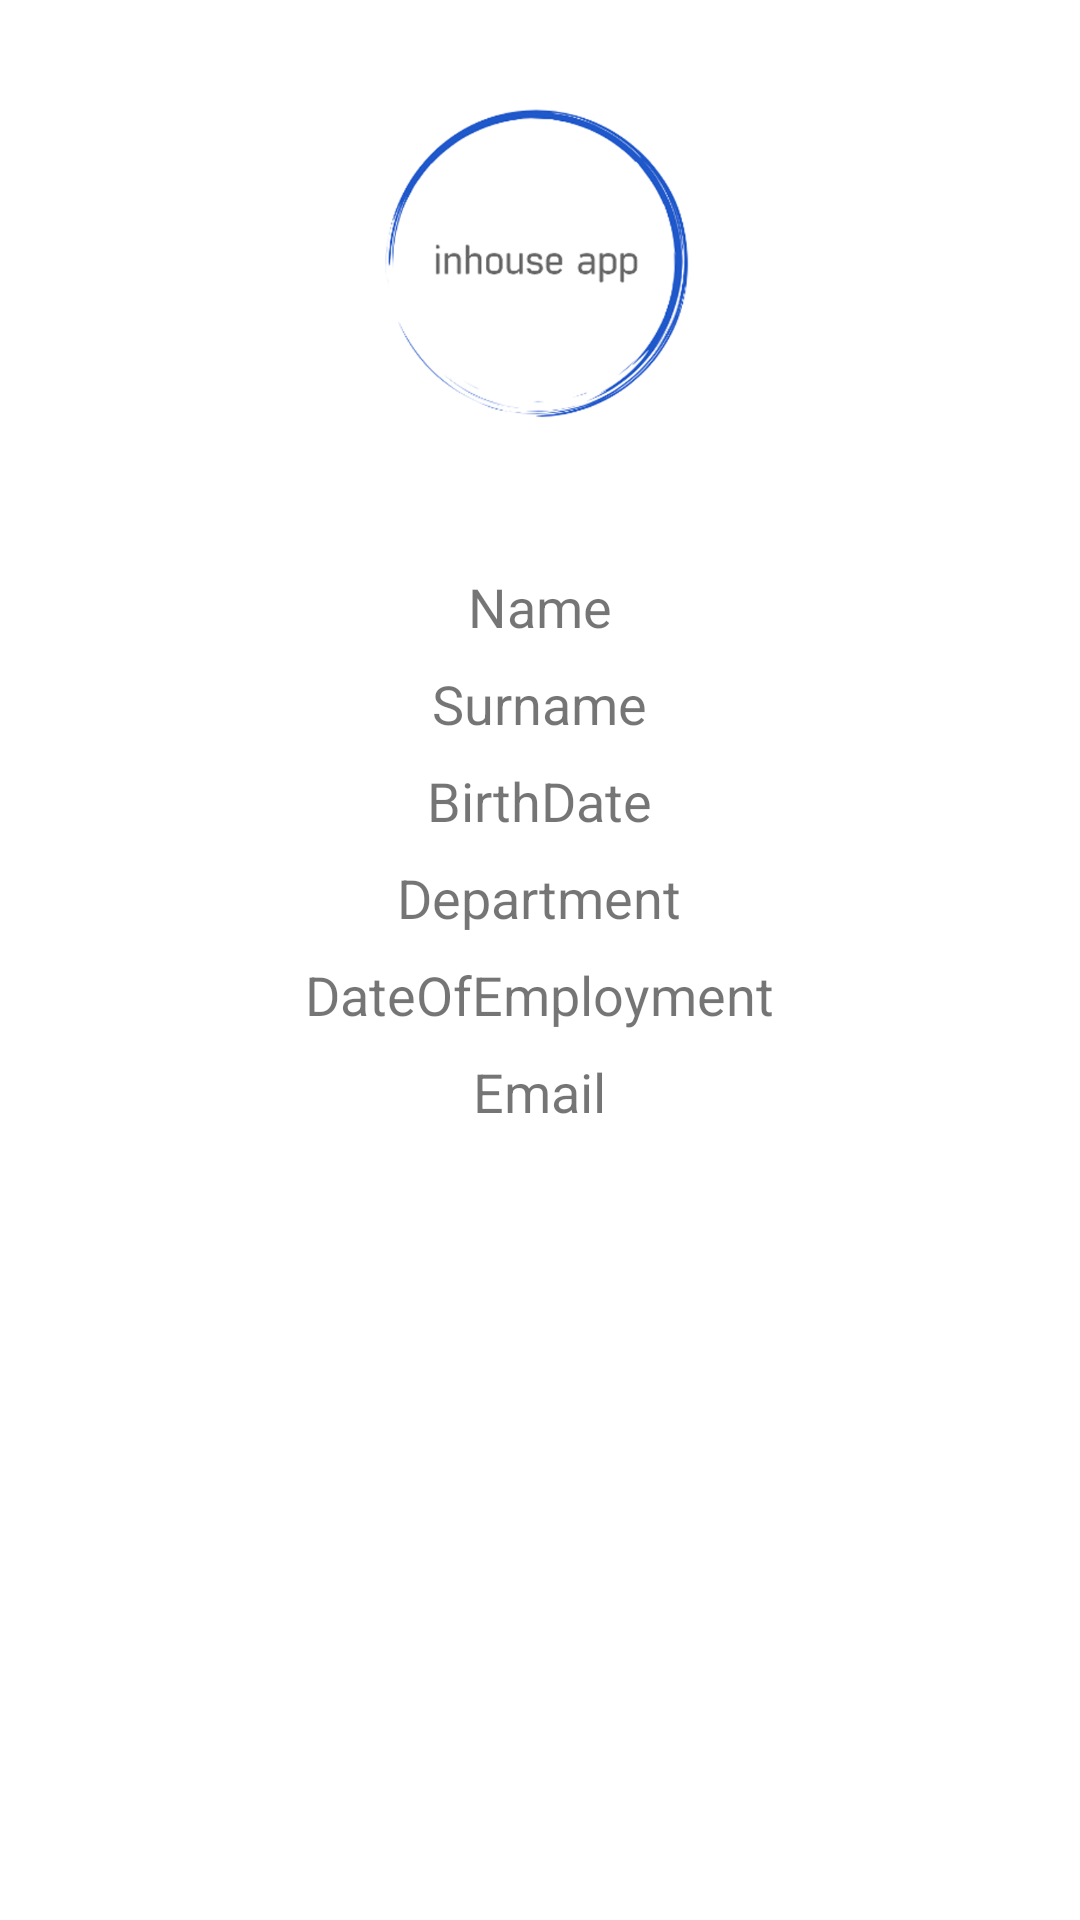

Produce the Android XML layout that renders to this screen, including the resource entries it uses.
<!-- AndroidManifest.xml: application theme AppTheme -->
<!-- res/layout/activity_about.xml -->
<?xml version="1.0" encoding="utf-8"?>
<RelativeLayout xmlns:android="http://schemas.android.com/apk/res/android"
    xmlns:app="http://schemas.android.com/apk/res-auto"
    xmlns:tools="http://schemas.android.com/tools"
    android:layout_width="match_parent"
    android:layout_height="match_parent"
    android:background="#ffffff"
    tools:context=".AboutActivity">

    <ImageView
        android:layout_width="125dp"
        android:layout_height="125dp"
        android:layout_centerHorizontal="true"
        android:layout_marginTop="25dp"
        android:src="@drawable/logotrans" />

    <TextView
        android:id="@+id/txtFirstName"
        android:text="Name"
        android:layout_marginTop="190dp"
        android:textSize="18sp"
        android:layout_centerHorizontal="true"
        android:layout_width="wrap_content"
        android:layout_height="wrap_content" />
    <TextView
        android:id="@+id/txtLastName"
        android:text="Surname"
        android:textSize="18sp"
        android:layout_marginTop="8dp"
        android:layout_centerHorizontal="true"
        android:layout_below="@+id/txtFirstName"
        android:layout_width="wrap_content"
        android:layout_height="wrap_content" />
    <TextView
        android:id="@+id/txtBirthDate"
        android:text="BirthDate"
        android:textSize="18sp"
        android:layout_marginTop="8dp"
        android:layout_centerHorizontal="true"
        android:layout_below="@+id/txtLastName"
        android:layout_width="wrap_content"
        android:layout_height="wrap_content" />
    <TextView
        android:id="@+id/txtDepartment"
        android:text="Department"
        android:textSize="18sp"
        android:layout_marginTop="8dp"
        android:layout_centerHorizontal="true"
        android:layout_below="@+id/txtBirthDate"
        android:layout_width="wrap_content"
        android:layout_height="wrap_content" />
    <TextView
        android:id="@+id/txtDateOfEmployment"
        android:text="DateOfEmployment"
        android:textSize="18sp"
        android:layout_marginTop="8dp"
        android:layout_centerHorizontal="true"
        android:layout_below="@+id/txtDepartment"
        android:layout_width="wrap_content"
        android:layout_height="wrap_content" />
    <TextView
        android:id="@+id/txtEmail"
        android:text="Email"
        android:textSize="18sp"
        android:layout_marginTop="8dp"
        android:layout_below="@id/txtDateOfEmployment"
        android:layout_centerHorizontal="true"
        android:layout_width="wrap_content"
        android:layout_height="wrap_content" />

</RelativeLayout>
<!-- resources referenced by this layout -->
<resources>
  <!-- drawable logotrans: png bitmap (drawable-v24, 66732 bytes) -->
  <style name="AppTheme" parent="Theme.AppCompat.Light.DarkActionBar">
          
          <item name="colorPrimary">@color/colorPrimary</item>
          <item name="colorPrimaryDark">@color/colorPrimaryDark</item>
          <item name="colorAccent">@color/colorAccent</item>
      </style>
  <color name="colorPrimary">#3F51B5</color>
  <color name="colorPrimaryDark">#303F9F</color>
  <color name="colorAccent">#FF4081</color>
</resources>
